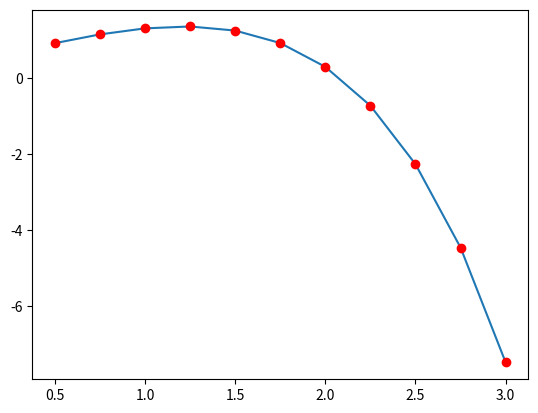

The script that saved this image:
import math
import matplotlib.pyplot as plt

def pow(x, n):
    return math.pow(x, n)

def y(x):
    return -0.1*pow(x, 4) - 0.15*pow(x, 3) - 0.5*pow(x, 2) - 0.25*x + 1.2

def yd(x):
    return -0.4*pow(x, 3) - 0.45*pow(x, 2) - x - 0.25

x = 0.5
h = 0.25
n = 10

def euler():
    yi = y(x)
    xi = x
    yValues = [yi]
    xValues = [xi]
    for i in range(0, n):
        yi = yi + h * y(xi)
        xi += h
        yValues.append(yi)
        xValues.append(xi)

    plt.plot(xValues, yValues)
    plt.plot(xValues, yValues, 'ro')
    plt.show()
    return zip(xValues, yValues)

def rk2():
    yi = y(x)
    xi = x
    yValues = [yi]
    xValues = [xi]
    for i in range(0, n):
        k1 = y(io)
        yi = yi + h/2 * (k1 + k2)

print("Euler")
print("(x, y)")
for p in euler():
    print(p)


